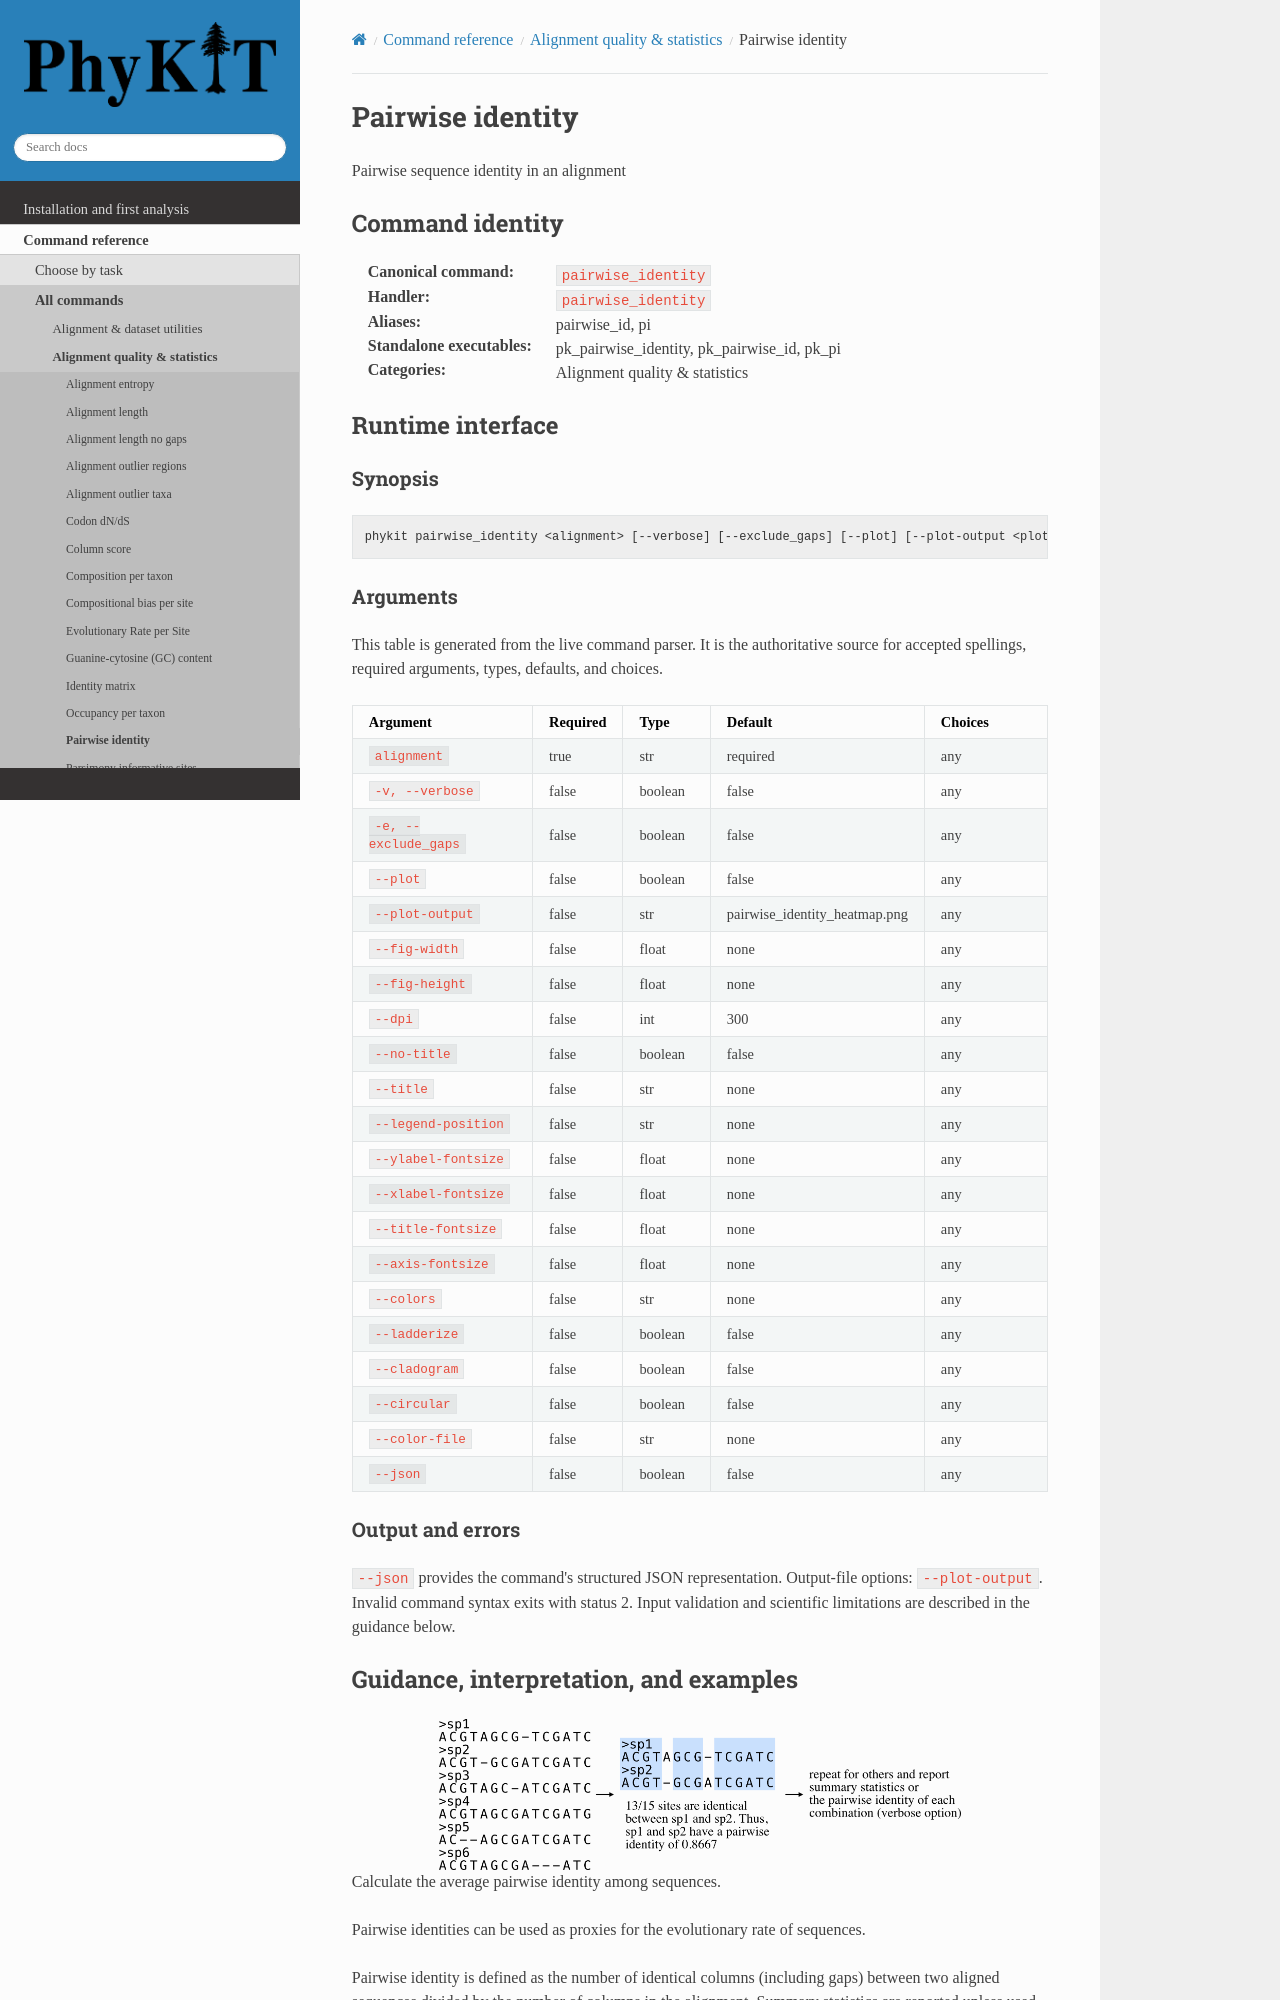

repository: JLSteenwyk/PhyKIT · page: reference/commands/pairwise_identity.html · generator: sphinx

.. _cmd-pairwise_identity:
.. _command-pairwise_identity:

Pairwise identity
=================

Pairwise sequence identity in an alignment

Command identity
----------------

:Canonical command: ``pairwise_identity``
:Handler: ``pairwise_identity``
:Aliases: pairwise_id, pi
:Standalone executables: pk_pairwise_identity, pk_pairwise_id, pk_pi
:Categories: Alignment quality & statistics

Runtime interface
-----------------

.. include:: /_generated/commands/pairwise_identity.inc
